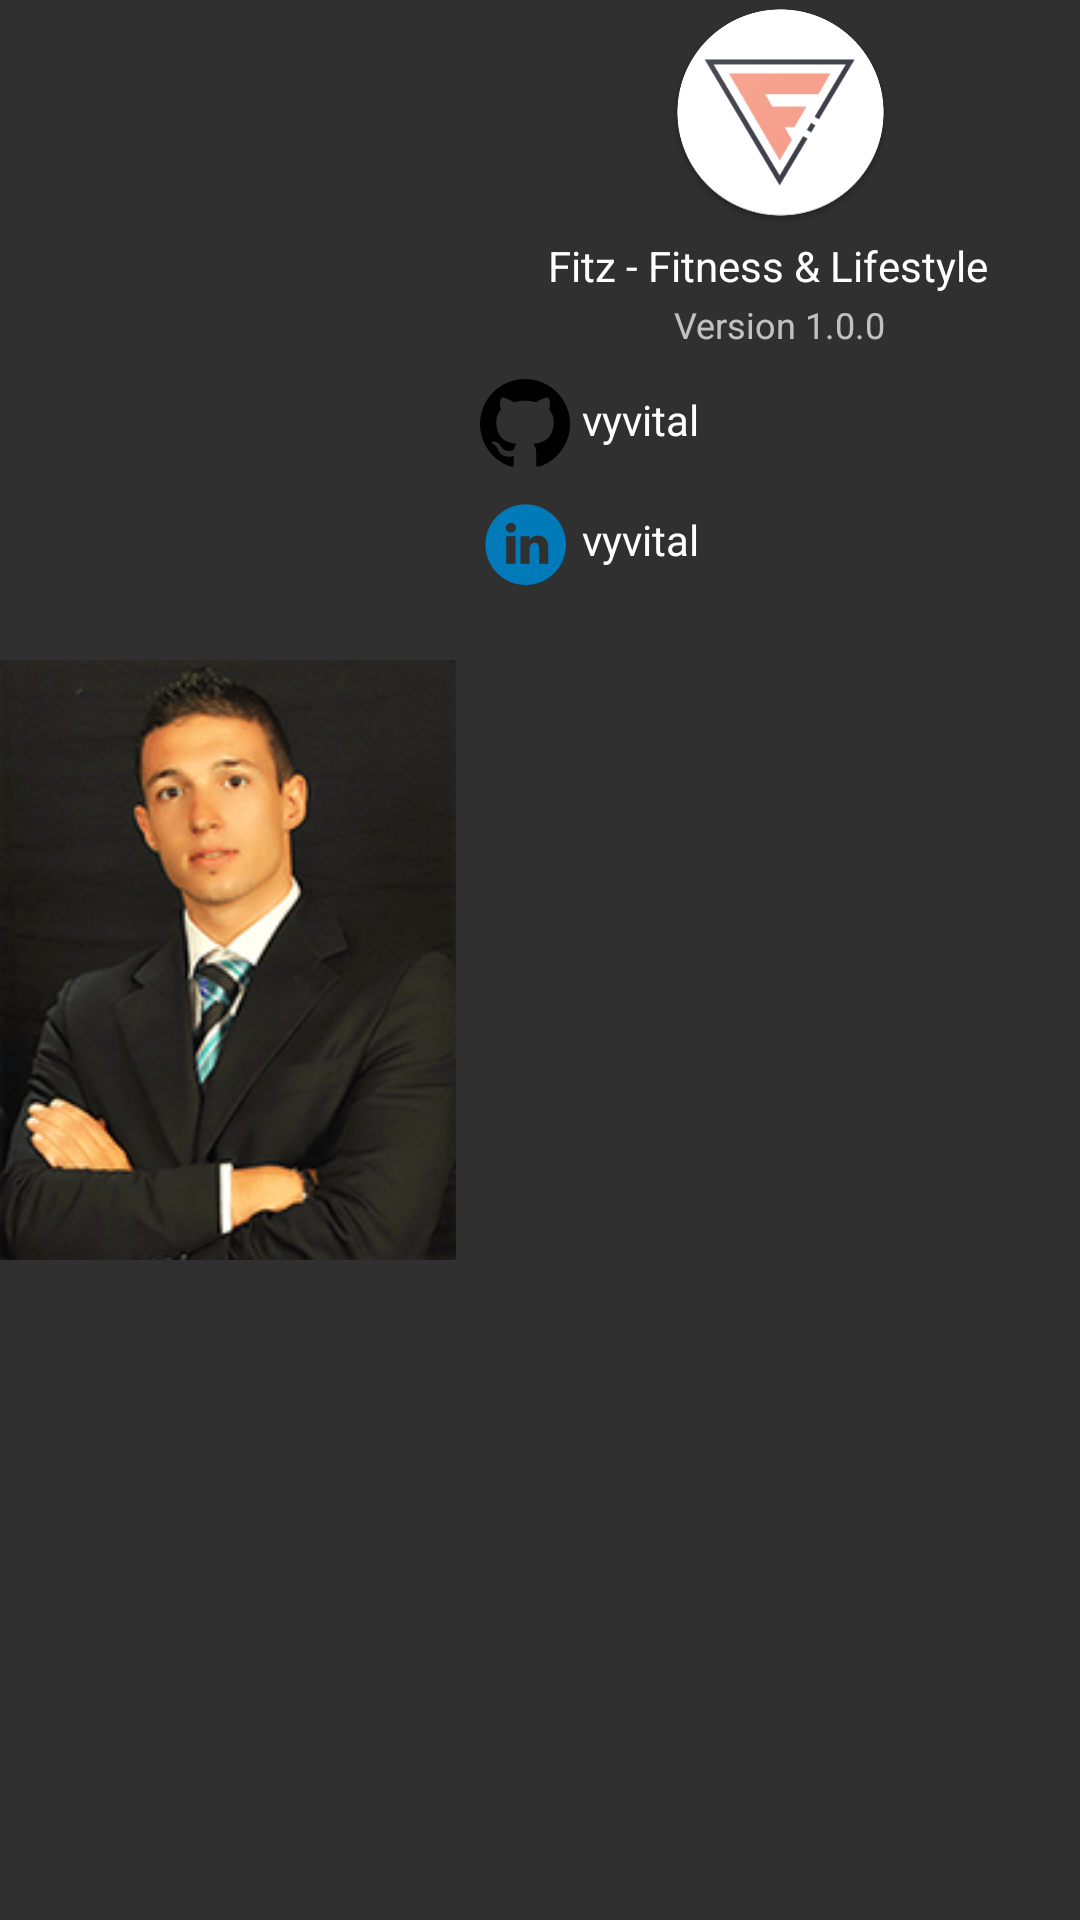

Android layout source for this screen:
<!-- AndroidManifest.xml: application theme AppTheme -->
<!-- res/layout/about.xml -->
<?xml version="1.0" encoding="utf-8"?>
<android.support.constraint.ConstraintLayout xmlns:android="http://schemas.android.com/apk/res/android"
    xmlns:app="http://schemas.android.com/apk/res-auto"
    android:layout_width="wrap_content"
    android:layout_height="wrap_content">

    <ImageView
        android:id="@+id/mypic"
        android:layout_width="152dp"
        android:layout_height="200dp"
        android:src="@drawable/me"
        app:layout_constraintBottom_toBottomOf="parent"
        app:layout_constraintStart_toStartOf="parent"
        app:layout_constraintTop_toTopOf="parent"
        android:contentDescription="@string/developer_image" />

    <ImageView
        android:id="@+id/icoico"
        android:layout_width="75dp"
        android:layout_height="75dp"
        android:layout_marginBottom="125dp"
        android:layout_marginStart="8dp"
        android:src="@drawable/icoico"
        app:layout_constraintEnd_toEndOf="parent"
        app:layout_constraintStart_toEndOf="@id/mypic"
        app:layout_constraintTop_toTopOf="parent"
        android:contentDescription="@string/app_icon" />

    <TextView
        android:id="@+id/name"
        android:layout_width="wrap_content"
        android:layout_height="wrap_content"
        android:layout_marginEnd="8dp"
        android:layout_marginStart="8dp"
        android:layout_marginTop="4dp"
        android:text="@string/fitz_fitness_lifestyle"
        android:textColor="@color/white"
        android:textSize="14sp"
        app:layout_constraintEnd_toEndOf="parent"
        app:layout_constraintStart_toEndOf="@id/mypic"
        app:layout_constraintTop_toBottomOf="@id/icoico" />

    <TextView
        android:id="@+id/version"
        android:layout_width="wrap_content"
        android:layout_height="wrap_content"
        android:layout_marginStart="8dp"
        android:layout_marginTop="2dp"
        android:text="@string/version_1_0_0"
        android:textSize="12sp"
        app:layout_constraintEnd_toEndOf="parent"
        app:layout_constraintStart_toEndOf="@id/mypic"
        app:layout_constraintTop_toBottomOf="@id/name" />

    <ImageView
        android:id="@+id/githubIcon"
        android:layout_width="wrap_content"
        android:layout_height="wrap_content"
        android:layout_marginStart="8dp"
        android:layout_marginTop="10dp"
        android:src="@drawable/ic_octicons_mark_github"
        app:layout_constraintStart_toEndOf="@id/mypic"
        app:layout_constraintTop_toBottomOf="@id/version"
        android:contentDescription="@string/github_icon" />

    <ImageView
        android:id="@+id/linkedinIcon"
        android:layout_width="wrap_content"
        android:layout_height="wrap_content"
        android:layout_marginStart="8dp"
        android:layout_marginTop="10dp"
        android:src="@drawable/ic_if_linkedin_circle_color_107178"
        app:layout_constraintStart_toEndOf="@id/mypic"
        app:layout_constraintTop_toBottomOf="@id/githubIcon"
        android:contentDescription="@string/linkedin_icon" />

    <TextView
        android:id="@+id/github"
        android:layout_width="wrap_content"
        android:layout_height="wrap_content"
        android:layout_marginStart="4dp"
        android:layout_marginTop="14dp"
        android:autoLink="web"
        android:clickable="true"
        android:focusable="true"
        android:text="@string/vyvital"
        android:textColor="@color/white"
        app:layout_constraintStart_toEndOf="@id/githubIcon"
        app:layout_constraintTop_toBottomOf="@id/version" />

    <TextView
        android:id="@+id/linkedin"
        android:layout_width="wrap_content"
        android:layout_height="wrap_content"
        android:layout_marginStart="4dp"
        android:layout_marginTop="14dp"
        android:autoLink="web"
        android:clickable="true"
        android:focusable="true"
        android:text="@string/vyvital"
        android:textColor="@color/white"
        app:layout_constraintStart_toEndOf="@id/linkedinIcon"
        app:layout_constraintTop_toBottomOf="@id/githubIcon" />

</android.support.constraint.ConstraintLayout>
<!-- resources referenced by this layout -->
<resources>
  <color name="white">#ffffff</color>
  <!-- drawable ic_if_linkedin_circle_color_107178 (drawable) -->
  <vector xmlns:android="http://schemas.android.com/apk/res/android"
      android:width="30dp"
      android:height="30dp"
      android:viewportHeight="67"
      android:viewportWidth="67">
      <path
          android:fillColor="#007AB9"
          android:fillType="evenOdd"
          android:pathData="M50.837,48.137V36.425c0,-6.275 -3.35,-9.195 -7.816,-9.195c-3.604,0 -5.219,1.983 -6.119,3.374V27.71h-6.79c0.09,1.917 0,20.427 0,20.427h6.79V36.729c0,-0.609 0.044,-1.219 0.224,-1.655c0.49,-1.22 1.607,-2.483 3.482,-2.483c2.458,0 3.44,1.873 3.44,4.618v10.929H50.837zM22.959,24.922c2.367,0 3.842,-1.57 3.842,-3.531c-0.044,-2.003 -1.475,-3.528 -3.797,-3.528s-3.841,1.524 -3.841,3.528c0,1.961 1.474,3.531 3.753,3.531H22.959zM34,64C17.432,64 4,50.568 4,34C4,17.431 17.432,4 34,4s30,13.431 30,30C64,50.568 50.568,64 34,64zM26.354,48.137V27.71h-6.789v20.427H26.354z" />
  </vector>
  <!-- drawable ic_octicons_mark_github (drawable) -->
  <vector xmlns:android="http://schemas.android.com/apk/res/android"
      android:width="30dp"
      android:height="30dp"
      android:viewportHeight="1024"
      android:viewportWidth="1024">
      <path
          android:fillColor="#FF000000"
          android:pathData="M512,0C229.25,0 0,229.25 0,512c0,226.25 146.69,418.13 350.16,485.81 25.59,4.69 34.94,-11.13 34.94,-24.63 0,-12.19 -0.47,-52.56 -0.72,-95.31C242,908.81 211.91,817.5 211.91,817.5c-23.31,-59.13 -56.84,-74.88 -56.84,-74.88 -46.53,-31.75 3.53,-31.13 3.53,-31.13 51.41,3.56 78.47,52.75 78.47,52.75 45.69,78.25 119.88,55.63 149,42.5 4.65,-33 17.9,-55.63 32.5,-68.38C304.91,725.44 185.34,681.5 185.34,485.31c0,-55.94 19.97,-101.56 52.66,-137.41 -5.22,-13 -22.84,-65.09 5.06,-135.56 0,0 42.94,-13.75 140.81,52.5 40.81,-11.41 84.59,-17.03 128.13,-17.22 43.5,0.19 87.31,5.88 128.19,17.28 97.69,-66.31 140.69,-52.5 140.69,-52.5 28,70.53 10.38,122.56 5.13,135.5 32.81,35.84 52.63,81.47 52.63,137.41 0,196.69 -119.75,240 -233.81,252.69 18.44,15.88 34.75,47 34.75,94.75 0,68.44 -0.69,123.63 -0.69,140.5 0,13.63 9.31,29.56 35.25,24.56C877.44,930 1024,738.13 1024,512 1024,229.25 794.75,0 512,0z" />
  </vector>
  <!-- drawable icoico: png bitmap (drawable, 30061 bytes) -->
  <!-- drawable me: png bitmap (drawable, 30399 bytes) -->
  <string name="app_icon">App icon</string>
  <string name="developer_image">Developer image</string>
  <string name="fitz_fitness_lifestyle">Fitz - Fitness &amp; Lifestyle</string>
  <string name="github_icon">github icon</string>
  <string name="linkedin_icon">linkedin icon</string>
  <string name="version_1_0_0">Version 1.0.0</string>
  <string name="vyvital">vyvital</string>
  <style name="AppTheme" parent="Theme.AppCompat">
          
          <item name="colorPrimary">@color/colorPrimary</item>
          <item name="colorPrimaryDark">@color/colorPrimaryDark</item>
          <item name="colorAccent">@color/colorAccent</item>
          <item name="android:windowContentTransitions">true</item>
      </style>
  <color name="colorPrimary">#F69E8A</color>
  <color name="colorPrimaryDark">#c16f5d</color>
  <color name="colorAccent">#F69E8A</color>
</resources>
